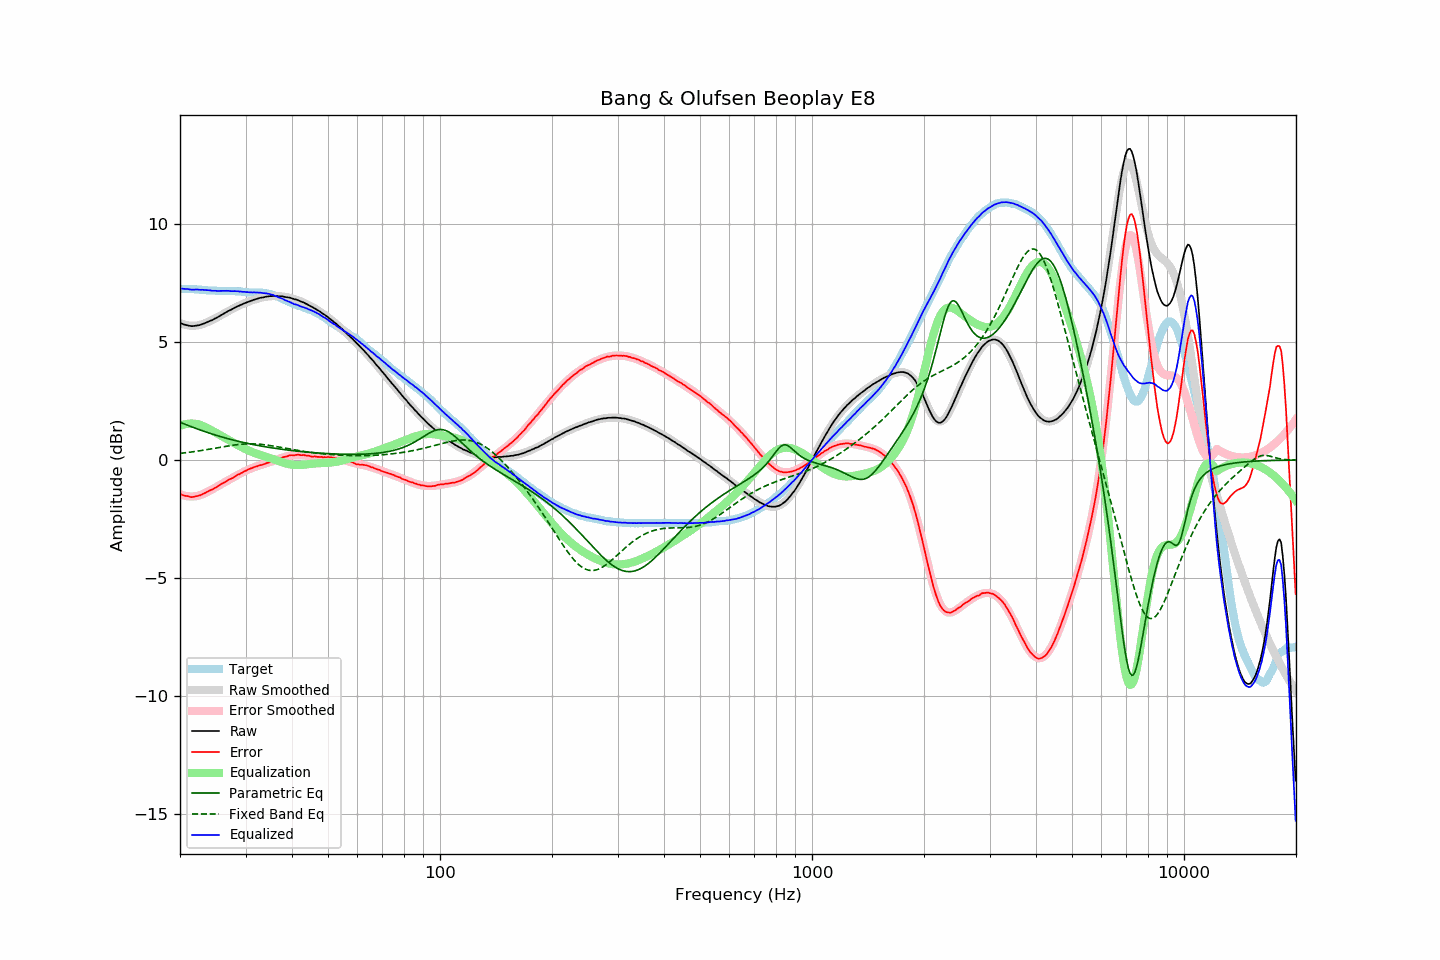

Source data for this figure (header and first rows):
frequency, raw, error, smoothed, error_smoothed, equalization, parametric_eq, fixed_band_eq, equalized_raw, equalized_smoothed, target
20.00, 5.82, -1.44, 5.81, -1.45, 1.45, 1.60, 0.28, 7.27, 7.26, 7.26
20.20, 5.79, -1.47, 5.78, -1.48, 1.48, 1.57, 0.29, 7.27, 7.26, 7.26
20.40, 5.76, -1.50, 5.76, -1.50, 1.50, 1.55, 0.30, 7.26, 7.26, 7.26
20.61, 5.74, -1.52, 5.74, -1.51, 1.51, 1.52, 0.30, 7.26, 7.25, 7.26
20.81, 5.72, -1.53, 5.72, -1.53, 1.53, 1.49, 0.31, 7.25, 7.25, 7.25
21.02, 5.71, -1.54, 5.71, -1.54, 1.54, 1.47, 0.32, 7.25, 7.25, 7.25
21.23, 5.69, -1.56, 5.70, -1.54, 1.54, 1.44, 0.33, 7.23, 7.25, 7.25
21.44, 5.68, -1.58, 5.70, -1.55, 1.55, 1.41, 0.34, 7.23, 7.24, 7.26
21.66, 5.68, -1.57, 5.70, -1.55, 1.55, 1.39, 0.35, 7.23, 7.24, 7.25
21.87, 5.69, -1.56, 5.70, -1.54, 1.54, 1.36, 0.36, 7.23, 7.24, 7.25
22.09, 5.70, -1.54, 5.70, -1.53, 1.53, 1.34, 0.37, 7.23, 7.23, 7.24
22.31, 5.71, -1.53, 5.71, -1.52, 1.52, 1.31, 0.38, 7.23, 7.23, 7.24
22.54, 5.72, -1.51, 5.73, -1.50, 1.50, 1.29, 0.39, 7.22, 7.23, 7.23
22.76, 5.74, -1.49, 5.74, -1.48, 1.48, 1.26, 0.40, 7.22, 7.22, 7.23
22.99, 5.77, -1.45, 5.76, -1.45, 1.45, 1.24, 0.41, 7.22, 7.22, 7.22
23.22, 5.79, -1.42, 5.79, -1.42, 1.42, 1.22, 0.42, 7.21, 7.21, 7.21
23.45, 5.82, -1.39, 5.81, -1.39, 1.39, 1.19, 0.43, 7.21, 7.21, 7.21
23.69, 5.85, -1.35, 5.84, -1.36, 1.36, 1.17, 0.44, 7.20, 7.20, 7.20
23.92, 5.88, -1.31, 5.87, -1.32, 1.32, 1.15, 0.46, 7.20, 7.19, 7.19
24.16, 5.91, -1.28, 5.91, -1.28, 1.28, 1.12, 0.47, 7.19, 7.19, 7.19
24.40, 5.93, -1.26, 5.94, -1.25, 1.25, 1.10, 0.48, 7.18, 7.19, 7.19
24.65, 5.97, -1.22, 5.97, -1.21, 1.21, 1.08, 0.49, 7.18, 7.18, 7.19
24.89, 6.01, -1.18, 6.01, -1.17, 1.17, 1.06, 0.50, 7.18, 7.18, 7.19
25.14, 6.04, -1.14, 6.05, -1.13, 1.13, 1.04, 0.52, 7.17, 7.18, 7.18
25.39, 6.08, -1.09, 6.08, -1.09, 1.09, 1.02, 0.53, 7.17, 7.17, 7.17
25.65, 6.12, -1.05, 6.12, -1.05, 1.05, 1.00, 0.54, 7.17, 7.17, 7.17
25.91, 6.16, -1.01, 6.16, -1.01, 1.01, 0.98, 0.55, 7.17, 7.17, 7.17
26.16, 6.20, -0.98, 6.20, -0.98, 0.98, 0.96, 0.56, 7.18, 7.17, 7.18
26.43, 6.24, -0.94, 6.24, -0.94, 0.94, 0.94, 0.58, 7.18, 7.17, 7.18
26.69, 6.28, -0.90, 6.27, -0.90, 0.90, 0.92, 0.59, 7.18, 7.17, 7.18
26.96, 6.32, -0.85, 6.31, -0.86, 0.86, 0.90, 0.60, 7.18, 7.17, 7.17
27.23, 6.35, -0.82, 6.35, -0.82, 0.82, 0.88, 0.61, 7.17, 7.17, 7.17
27.50, 6.38, -0.79, 6.39, -0.78, 0.78, 0.87, 0.62, 7.16, 7.17, 7.17
27.77, 6.42, -0.76, 6.42, -0.74, 0.74, 0.85, 0.63, 7.16, 7.16, 7.18
28.05, 6.46, -0.71, 6.46, -0.70, 0.70, 0.83, 0.64, 7.16, 7.16, 7.17
28.33, 6.49, -0.67, 6.49, -0.67, 0.67, 0.81, 0.65, 7.16, 7.16, 7.16
28.62, 6.53, -0.62, 6.52, -0.63, 0.63, 0.80, 0.65, 7.16, 7.15, 7.15
28.90, 6.55, -0.61, 6.55, -0.59, 0.59, 0.78, 0.66, 7.14, 7.15, 7.16
29.19, 6.59, -0.56, 6.58, -0.56, 0.56, 0.77, 0.67, 7.15, 7.14, 7.15
29.48, 6.61, -0.53, 6.61, -0.52, 0.52, 0.75, 0.67, 7.13, 7.14, 7.14
29.78, 6.65, -0.48, 6.64, -0.49, 0.49, 0.73, 0.68, 7.14, 7.13, 7.13
30.08, 6.67, -0.46, 6.67, -0.45, 0.45, 0.72, 0.68, 7.12, 7.13, 7.13
30.38, 6.70, -0.42, 6.70, -0.42, 0.42, 0.71, 0.68, 7.12, 7.12, 7.12
30.68, 6.72, -0.39, 6.73, -0.39, 0.39, 0.69, 0.69, 7.11, 7.12, 7.11
30.99, 6.75, -0.36, 6.75, -0.36, 0.36, 0.68, 0.69, 7.11, 7.11, 7.11
31.30, 6.77, -0.34, 6.77, -0.34, 0.34, 0.66, 0.68, 7.11, 7.11, 7.11
31.61, 6.80, -0.31, 6.80, -0.31, 0.31, 0.65, 0.68, 7.11, 7.11, 7.11
31.93, 6.82, -0.28, 6.82, -0.29, 0.29, 0.64, 0.68, 7.11, 7.10, 7.10
32.24, 6.84, -0.27, 6.84, -0.26, 0.26, 0.62, 0.68, 7.10, 7.10, 7.11
32.57, 6.86, -0.24, 6.86, -0.24, 0.24, 0.61, 0.67, 7.10, 7.10, 7.10
32.89, 6.88, -0.22, 6.88, -0.22, 0.22, 0.60, 0.67, 7.10, 7.09, 7.10
33.22, 6.89, -0.21, 6.89, -0.20, 0.20, 0.59, 0.66, 7.09, 7.09, 7.10
33.55, 6.90, -0.19, 6.91, -0.18, 0.18, 0.57, 0.65, 7.08, 7.08, 7.09
33.89, 6.92, -0.16, 6.92, -0.16, 0.16, 0.56, 0.64, 7.08, 7.07, 7.08
34.23, 6.93, -0.13, 6.93, -0.13, 0.13, 0.55, 0.63, 7.06, 7.06, 7.06
34.57, 6.94, -0.12, 6.94, -0.11, 0.11, 0.54, 0.63, 7.05, 7.05, 7.06
34.92, 6.95, -0.09, 6.95, -0.09, 0.09, 0.53, 0.61, 7.04, 7.03, 7.04
35.27, 6.95, -0.08, 6.95, -0.06, 0.06, 0.52, 0.60, 7.01, 7.01, 7.03
35.62, 6.96, -0.04, 6.95, -0.04, 0.04, 0.51, 0.59, 7.00, 6.99, 7.00
35.97, 6.95, -0.03, 6.95, -0.01, 0.01, 0.50, 0.58, 6.96, 6.97, 6.98
... 635 more rows
